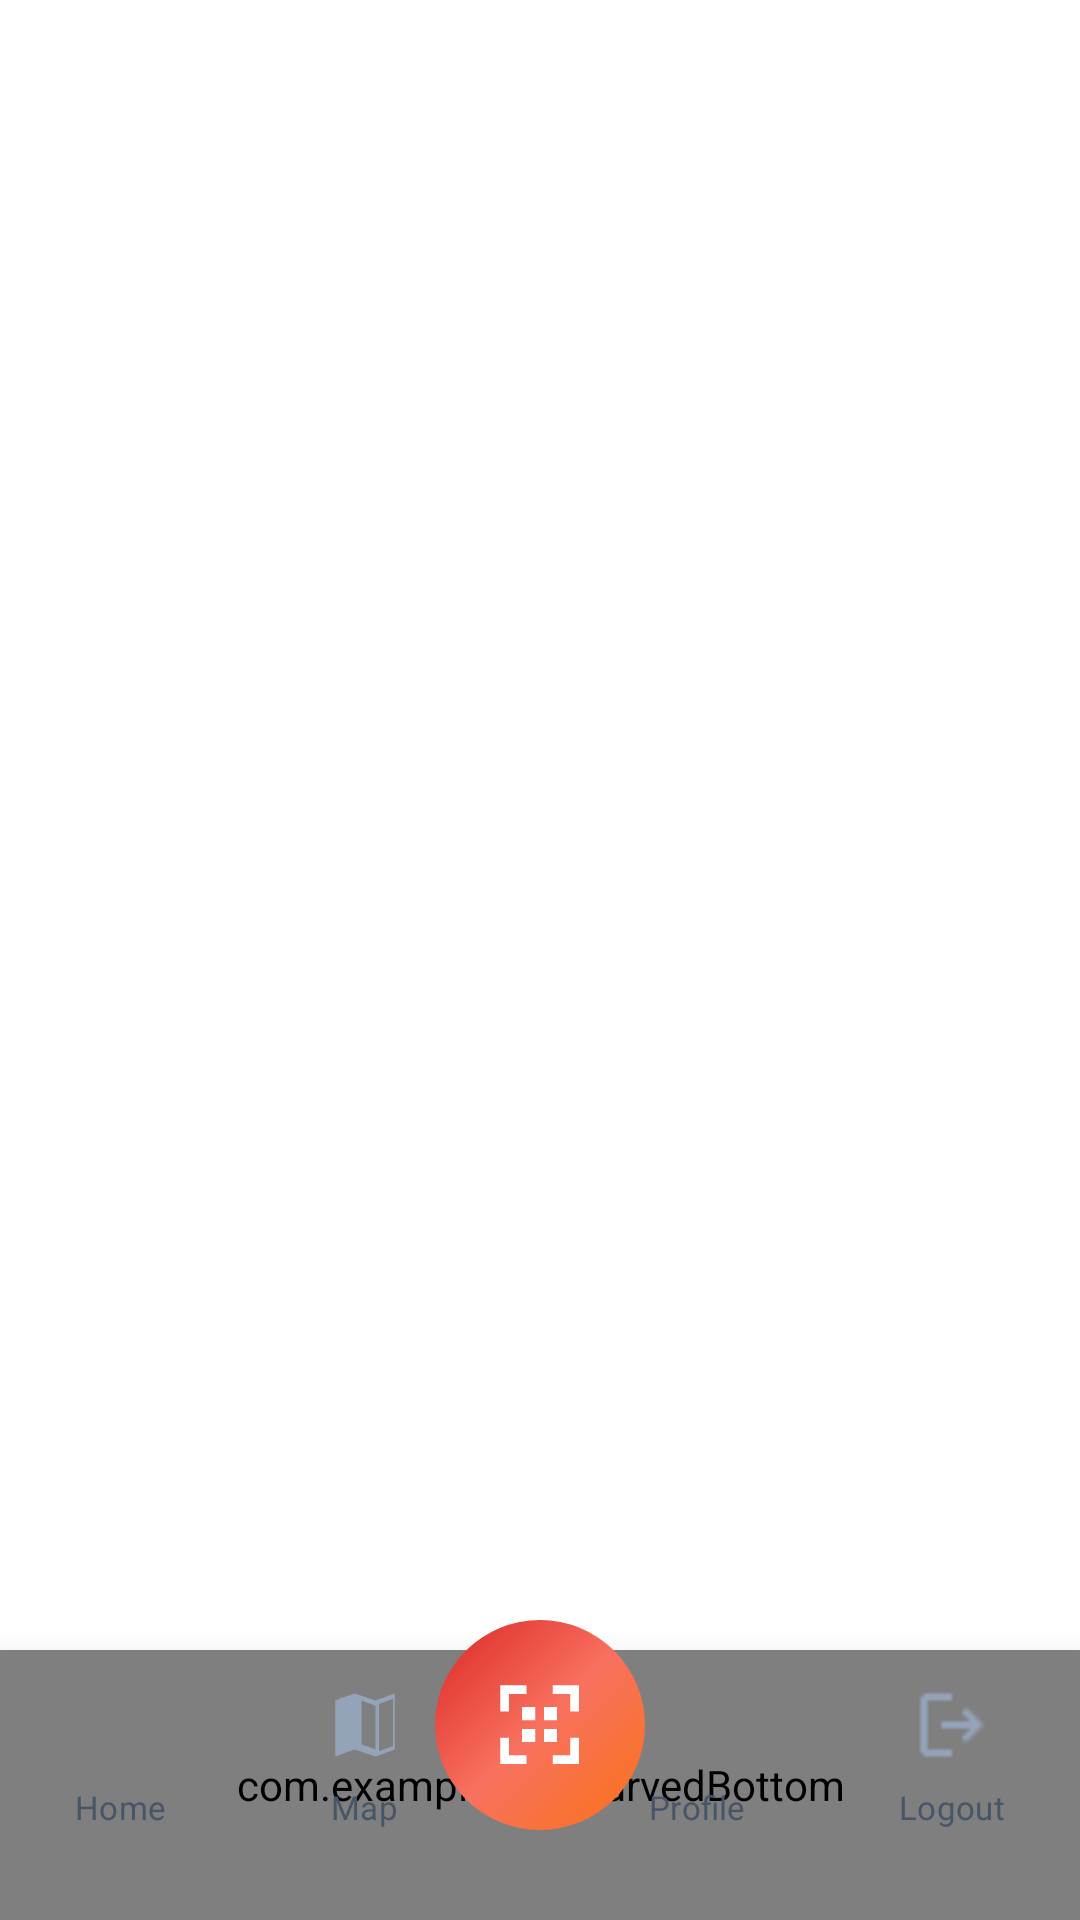

Here is an Android app screen rendered from its layout file. Give the layout XML and the strings, colors and styles it references.
<!-- AndroidManifest.xml: application theme Theme.LINK -->
<!-- res/layout/fragment_bottom_navigation.xml -->
<?xml version="1.0" encoding="utf-8"?>
<RelativeLayout xmlns:android="http://schemas.android.com/apk/res/android"
    xmlns:app="http://schemas.android.com/apk/res-auto"
    android:layout_width="match_parent"
    android:layout_height="wrap_content"
    android:background="@android:color/transparent">

    <RelativeLayout
        android:id="@+id/bottomContainer"
        android:layout_width="match_parent"
        android:layout_height="wrap_content"
        android:layout_alignParentBottom="true"
        >

        <com.example.link.CurvedBottom
            android:id="@+id/bottomNavigation"
            android:layout_width="match_parent"
            android:layout_height="90dp"
            android:layout_alignParentBottom="true"
            android:elevation="16dp"
            />

        
        <LinearLayout
            android:id="@+id/homeSection"
            android:layout_width="wrap_content"
            android:layout_height="wrap_content"
            android:layout_above="@id/bottomNavigation"
            android:layout_alignParentStart="true"
            android:layout_marginStart="11dp"
            android:layout_marginBottom="-76dp"
            android:background="@drawable/nav_item_background"
            android:clickable="true"
            android:elevation="4dp"
            android:focusable="true"
            android:gravity="center_horizontal"
            android:orientation="vertical"
            android:paddingHorizontal="14dp"
            android:paddingTop="10dp"
            android:paddingBottom="16dp"
            android:translationZ="18dp">

            <View
                android:id="@+id/homeIndicator"
                android:layout_width="30dp"
                android:layout_height="3dp"
                android:layout_marginBottom="12dp"
                android:background="@drawable/nav_indicator"
                android:visibility="invisible" />

            <ImageView
                android:id="@+id/homeIcon"
                android:layout_width="28dp"
                android:layout_height="28dp"
                android:contentDescription="Home"
                android:src="@drawable/ic_home"
                app:tint="@color/nav_icon_color" />

            <TextView
                android:id="@+id/homeLabel"
                android:layout_width="wrap_content"
                android:layout_height="wrap_content"
                android:layout_marginTop="6dp"
                android:fontFamily="@font/inter_medium"
                android:letterSpacing="0.01"
                android:text="Home"
                android:textColor="@color/nav_text_color"
                android:textSize="11sp" />
        </LinearLayout>

        

        
        <LinearLayout
            android:id="@+id/mapSection"
            android:layout_width="wrap_content"
            android:layout_height="wrap_content"
            android:layout_above="@id/bottomNavigation"
            android:layout_marginStart="23dp"
            android:layout_marginBottom="-76dp"
            android:layout_toEndOf="@id/homeSection"
            android:background="@drawable/nav_item_background"
            android:clickable="true"
            android:elevation="4dp"
            android:focusable="true"
            android:gravity="center_horizontal"
            android:orientation="vertical"
            android:paddingHorizontal="14dp"
            android:paddingTop="10dp"
            android:paddingBottom="16dp"
            android:translationZ="18dp">

            <View
                android:id="@+id/mapIndicator"
                android:layout_width="30dp"
                android:layout_height="3dp"
                android:layout_marginBottom="12dp"
                android:background="@drawable/nav_indicator"
                android:visibility="invisible" />

            <ImageView
                android:id="@+id/mapIcon"
                android:layout_width="28dp"
                android:layout_height="28dp"
                android:contentDescription="Map"
                android:src="@drawable/ic_map"
                app:tint="@color/nav_icon_color" />

            <TextView
                android:id="@+id/mapLabel"
                android:layout_width="wrap_content"
                android:layout_height="wrap_content"
                android:layout_marginTop="6dp"
                android:fontFamily="@font/inter_medium"
                android:letterSpacing="0.01"
                android:text="Map"
                android:textColor="@color/nav_text_color"
                android:textSize="11sp" />
        </LinearLayout>

        <LinearLayout
            android:id="@+id/notificationSection"
            android:layout_width="wrap_content"
            android:layout_height="wrap_content"
            android:layout_above="@id/bottomNavigation"
            android:layout_marginEnd="23dp"
            android:layout_marginBottom="-76dp"
            android:layout_toStartOf="@id/profileSection"
            android:background="@drawable/nav_item_background"
            android:clickable="true"
            android:elevation="4dp"
            android:focusable="true"
            android:gravity="center_horizontal"
            android:orientation="vertical"
            android:paddingHorizontal="14dp"
            android:paddingTop="10dp"
            android:paddingBottom="16dp"
            android:translationZ="18dp">

            <View
                android:id="@+id/notificationIndicator"
                android:layout_width="30dp"
                android:layout_height="3dp"
                android:layout_marginBottom="12dp"
                android:background="@drawable/nav_indicator"
                android:visibility="invisible" />

            <ImageView
                android:id="@+id/profileIcon"
                android:layout_width="28dp"
                android:layout_height="28dp"
                android:contentDescription="Profile"
                android:src="@drawable/ic_person"
                app:tint="@color/nav_icon_color" />

            <TextView
                android:id="@+id/notificationLabel"
                android:layout_width="wrap_content"
                android:layout_height="wrap_content"
                android:layout_marginTop="6dp"
                android:fontFamily="@font/inter_medium"
                android:letterSpacing="0.01"
                android:text="Profile"
                android:textColor="@color/nav_text_color"
                android:textSize="11sp" />
        </LinearLayout>

        
        <LinearLayout
            android:id="@+id/profileSection"
            android:layout_width="wrap_content"
            android:layout_height="wrap_content"
            android:layout_above="@id/bottomNavigation"
            android:layout_alignParentEnd="true"
            android:layout_marginEnd="11dp"
            android:layout_marginBottom="-76dp"
            android:background="@drawable/nav_item_background"
            android:clickable="true"
            android:elevation="4dp"
            android:focusable="true"
            android:gravity="center_horizontal"
            android:orientation="vertical"
            android:paddingHorizontal="14dp"
            android:paddingTop="10dp"
            android:paddingBottom="16dp"
            android:translationZ="18dp">

            <View
                android:id="@+id/profileIndicator"
                android:layout_width="30dp"
                android:layout_height="3dp"
                android:layout_marginBottom="12dp"
                android:background="@drawable/nav_indicator"
                android:visibility="invisible" />

            <ImageView
                android:id="@+id/LogoutIcon"
                android:layout_width="28dp"
                android:layout_height="28dp"
                android:contentDescription="Profile"
                android:src="@drawable/ic_logout"
                app:tint="@color/nav_icon_color" />

            <TextView
                android:id="@+id/profileLabel"
                android:layout_width="wrap_content"
                android:layout_height="wrap_content"
                android:layout_marginTop="6dp"
                android:fontFamily="@font/inter_medium"
                android:letterSpacing="0.01"
                android:text="Logout"
                android:textColor="@color/nav_text_color"
                android:textSize="11sp" />
        </LinearLayout>

    </RelativeLayout>

    
    <FrameLayout
        android:id="@+id/centerButton"
        android:layout_width="70dp"
        android:layout_height="70dp"
        android:layout_centerHorizontal="true"
        android:layout_alignBottom="@id/bottomContainer"
        android:layout_marginBottom="30dp"
        android:background="@drawable/circle_background"
        android:clickable="true"
        android:focusable="true"
        android:stateListAnimator="@animator/button_state_animator">

        <ImageView
            android:id="@+id/centerIcon"
            android:layout_width="35dp"
            android:layout_height="35dp"
            android:layout_gravity="center"
            android:src="@drawable/ic_qr_code"
            android:contentDescription="QR Scanner"
            app:tint="@color/white" />
    </FrameLayout>

</RelativeLayout>
<!-- resources referenced by this layout -->
<resources>
  <color name="nav_icon_color">#94A3B8</color>
  <color name="nav_text_color">#475569</color>
  <color name="white">#FFFFFFFF</color>
  <!-- drawable circle_background (drawable) -->
  <?xml version="1.0" encoding="utf-8"?>
  <ripple xmlns:android="http://schemas.android.com/apk/res/android"
      android:color="#F87171"> 
      <item>
          <shape android:shape="oval">
              <gradient
                  android:angle="135"
                  android:startColor="#F97316"
                  android:centerColor="#F8715F"
                  android:endColor="#DC2626"
                  android:type="linear" />
              <size
                  android:width="76dp"
                  android:height="76dp" />
          </shape>
      </item>
  </ripple>
  <!-- drawable ic_logout: png bitmap (drawable, 464 bytes) -->
  <!-- drawable ic_map (drawable) -->
  <vector xmlns:android="http://schemas.android.com/apk/res/android"
      android:width="24dp"
      android:height="24dp"
      android:viewportWidth="24"
      android:viewportHeight="24">
  
      
      <path
          android:fillColor="#000000"
          android:pathData="M20.5,3l-5.5,2L9,3,3.5,5v16l5.5,-2L15,21l5.5,-2V3zM15,19l-4,-1.5V5l4,1.5V19zM9,5.5l-4,-1.5v13l4,1.5V5.5zM20,18l-4,1.5V6l4,-1.5v13.5z"/>
  </vector>
  <!-- drawable ic_qr_code (drawable) -->
  <vector xmlns:android="http://schemas.android.com/apk/res/android"
      android:width="24dp"
      android:height="24dp"
      android:viewportWidth="24"
      android:viewportHeight="24">
  
      
      <path
          android:fillColor="#333333"
          android:pathData="M3,3h6v2H5v4H3V3z" />
  
      
      <path
          android:fillColor="#333333"
          android:pathData="M15,3h6v6h-2V5h-4V3z" />
  
      
      <path
          android:fillColor="#333333"
          android:pathData="M3,15h2v4h4v2H3V15z" />
  
      
      <path
          android:fillColor="#333333"
          android:pathData="M19,15h2v6h-6v-2h4V15z" />
  
      
      <path
          android:fillColor="#333333"
          android:pathData="M8,8h3v3H8zM13,8h3v3h-3zM8,13h3v3H8zM13,13h3v3h-3z" />
  
  </vector>
  <!-- drawable nav_indicator (drawable) -->
  <?xml version="1.0" encoding="utf-8"?>
  <shape xmlns:android="http://schemas.android.com/apk/res/android"
      android:shape="rectangle">
  
      <gradient
          android:angle="135"
          android:startColor="#F97316"
          android:centerColor="#F8715F"
          android:endColor="#DC2626"
          android:type="linear" />
  
      <corners android:radius="3dp" />
      <size
          android:width="24dp"
          android:height="3dp" />
  </shape>
  <!-- drawable nav_item_background (drawable) -->
  <?xml version="1.0" encoding="utf-8"?>
  <ripple xmlns:android="http://schemas.android.com/apk/res/android"
      android:color="#E0E7FF">
      <item>
          <shape android:shape="rectangle">
              <solid android:color="@android:color/transparent" />
              <corners android:radius="16dp" />
          </shape>
      </item>
  </ripple>
  <style name="Theme.LINK" parent="Theme.MaterialComponents.DayNight.NoActionBar">
          
          <item name="colorPrimary">@color/purple_500</item>
          <item name="colorPrimaryVariant">@color/purple_700</item>
          <item name="colorOnPrimary">@android:color/white</item>
          <item name="android:statusBarColor">?attr/colorPrimaryVariant</item>
  
          
          <item name="android:windowBackground">@android:color/white</item>
          <item name="android:colorBackground">@android:color/white</item>
      </style>
  <color name="purple_500">#FF6200EE</color>
  <color name="purple_700">#FF3700B3</color>
</resources>
